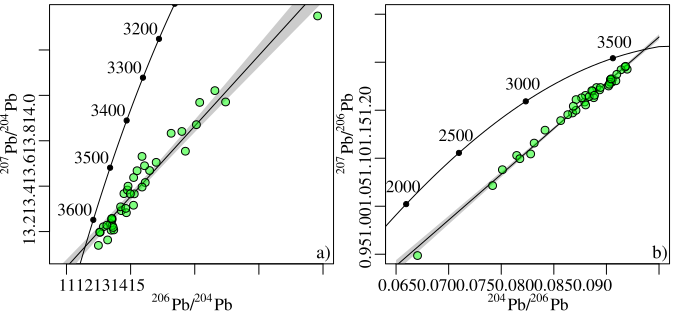

Data behind this chart, as committed beside it:
Pb64, err, Pb74, err, rho
11.9, 0.004, 13.37, 0.006, 0.95
12.4, 0.004, 13.51, 0.005, 0.95
14.92, 0.004, 14.15, 0.005, 0.95
13.48, 0.004, 13.77, 0.005, 0.95
12.06, 0.024, 13.37, 0.027, 0.95
11.86, 0.024, 13.29, 0.027, 0.95
11.71, 0.012, 13.25, 0.015, 0.95
13.08, 0.014, 13.77, 0.018, 0.95
11.69, 0.023, 13.23, 0.026, 0.95
11.7, 0.023, 13.21, 0.026, 0.95
11.84, 0.024, 13.31, 0.027, 0.95
13.31, 0.027, 13.82, 0.028, 0.95
11.74, 0.023, 13.21, 0.026, 0.95
12.23, 0.024, 13.42, 0.027, 0.95
11.5, 0.023, 13.14, 0.026, 0.95
11.53, 0.023, 13.2, 0.026, 0.95
11.57, 0.023, 13.22, 0.026, 0.95
11.52, 0.023, 13.2, 0.026, 0.95
11.71, 0.023, 13.26, 0.027, 0.95
11.71, 0.023, 13.23, 0.026, 0.95
12.04, 0.024, 13.32, 0.027, 0.95
11.73, 0.023, 13.22, 0.026, 0.95
11.64, 0.023, 13.16, 0.026, 0.95
12.05, 0.024, 13.44, 0.027, 0.95
12.85, 0.026, 13.55, 0.027, 0.95
11.95, 0.024, 13.38, 0.027, 0.95
12.1, 0.024, 13.47, 0.027, 0.95
11.93, 0.024, 13.28, 0.027, 0.95
13.03, 0.026, 13.67, 0.027, 0.95
12, 0.024, 13.37, 0.027, 0.95
12.18, 0.024, 13.4, 0.027, 0.95
11.7, 0.023, 13.26, 0.027, 0.95
12.63, 0.025, 13.63, 0.027, 0.95
12.18, 0.024, 13.53, 0.027, 0.95
12.3, 0.025, 13.47, 0.027, 0.95
11.96, 0.024, 13.4, 0.027, 0.95
11.92, 0.024, 13.3, 0.027, 0.95
12.22, 0.003, 13.49, 0.005, 0.95
12.8, 0.003, 13.64, 0.005, 0.95
11.63, 0.004, 13.23, 0.005, 0.95
